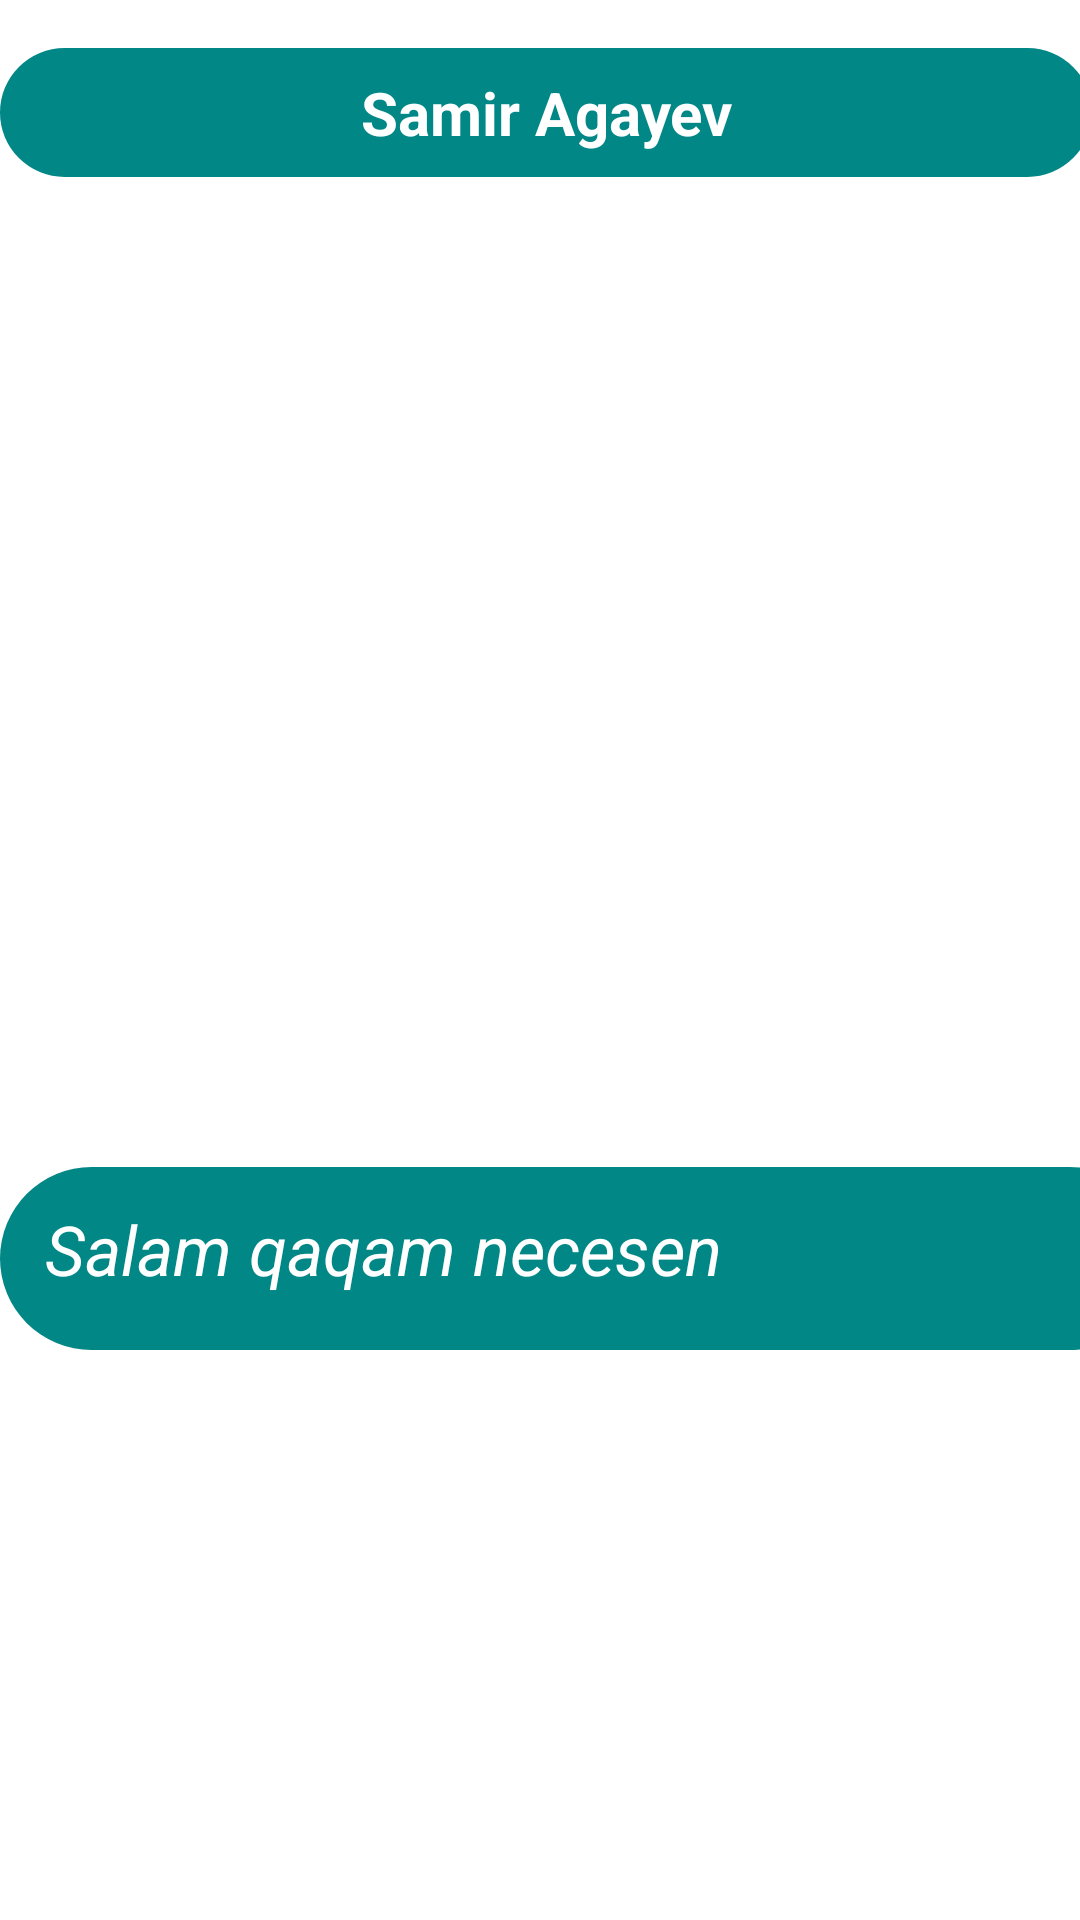

Layout XML and referenced resources for this Android screen:
<!-- AndroidManifest.xml: application theme Theme.InstaClone -->
<!-- res/layout/recycler_row.xml -->
<?xml version="1.0" encoding="utf-8"?>
<LinearLayout xmlns:android="http://schemas.android.com/apk/res/android"
    xmlns:app="http://schemas.android.com/apk/res-auto"
    android:orientation="vertical" android:layout_width="match_parent"
    android:layout_height="wrap_content">


    <TextView
        android:id="@+id/userText"
        android:layout_marginBottom="15dp"
        android:layout_width="364dp"
        android:layout_height="wrap_content"
        android:layout_marginTop="16dp"
        android:background="@drawable/btn_rds"
        android:padding="8dp"
        android:paddingLeft="7dp"
        android:text="Samir Agayev"
        android:textAlignment="center"
        android:textColor="#ffffff"
        android:textSize="20sp"
        android:textStyle="bold" />

    <ImageView
        android:id="@+id/userImage"
        android:layout_width="match_parent"
        android:layout_height="300dp"
        app:srcCompat="@drawable/add" />

    <TextView
        android:id="@+id/userComment"
        android:layout_width="387dp"
        android:layout_height="61dp"
        android:layout_marginTop="15dp"
        android:layout_marginBottom="10dp"
        android:background="@drawable/btn_rds"
        android:paddingLeft="15dp"
        android:paddingTop="12dp"
        android:text="Salam qaqam necesen"
        android:textColor="@color/white"
        android:textSize="23sp"
        android:textStyle="italic" />



</LinearLayout>
<!-- resources referenced by this layout -->
<resources>
  <color name="white">#FFFFFFFF</color>
  <!-- drawable btn_rds (drawable) -->
  <?xml version="1.0" encoding="utf-8"?>
  <shape xmlns:android="http://schemas.android.com/apk/res/android" android:shape="rectangle">
      <solid android:color="#FF018786"/>
      <corners android:radius="60dp"/>
  
  </shape>
  <style name="Theme.InstaClone" parent="Theme.MaterialComponents.Light.DarkActionBar">
          
          <item name="colorPrimary">@color/purple_500</item>
          <item name="colorPrimaryVariant">@color/purple_700</item>
          <item name="colorOnPrimary">@color/white</item>
          
          <item name="colorSecondary">@color/teal_200</item>
          <item name="colorSecondaryVariant">@color/teal_700</item>
          <item name="android:navigationBarColor">@color/purple_700</item>
          <item name="colorOnSecondary">@color/black</item>
          
          <item name="android:statusBarColor" tools:targetApi="l">?attr/colorPrimaryVariant</item>
          
      </style>
  <color name="purple_500">#FF018786</color>
  <color name="purple_700">#FF018786</color>
  <color name="teal_200">#FF03DAC5</color>
  <color name="teal_700">#FF018786</color>
  <color name="black">#FF000000</color>
</resources>
